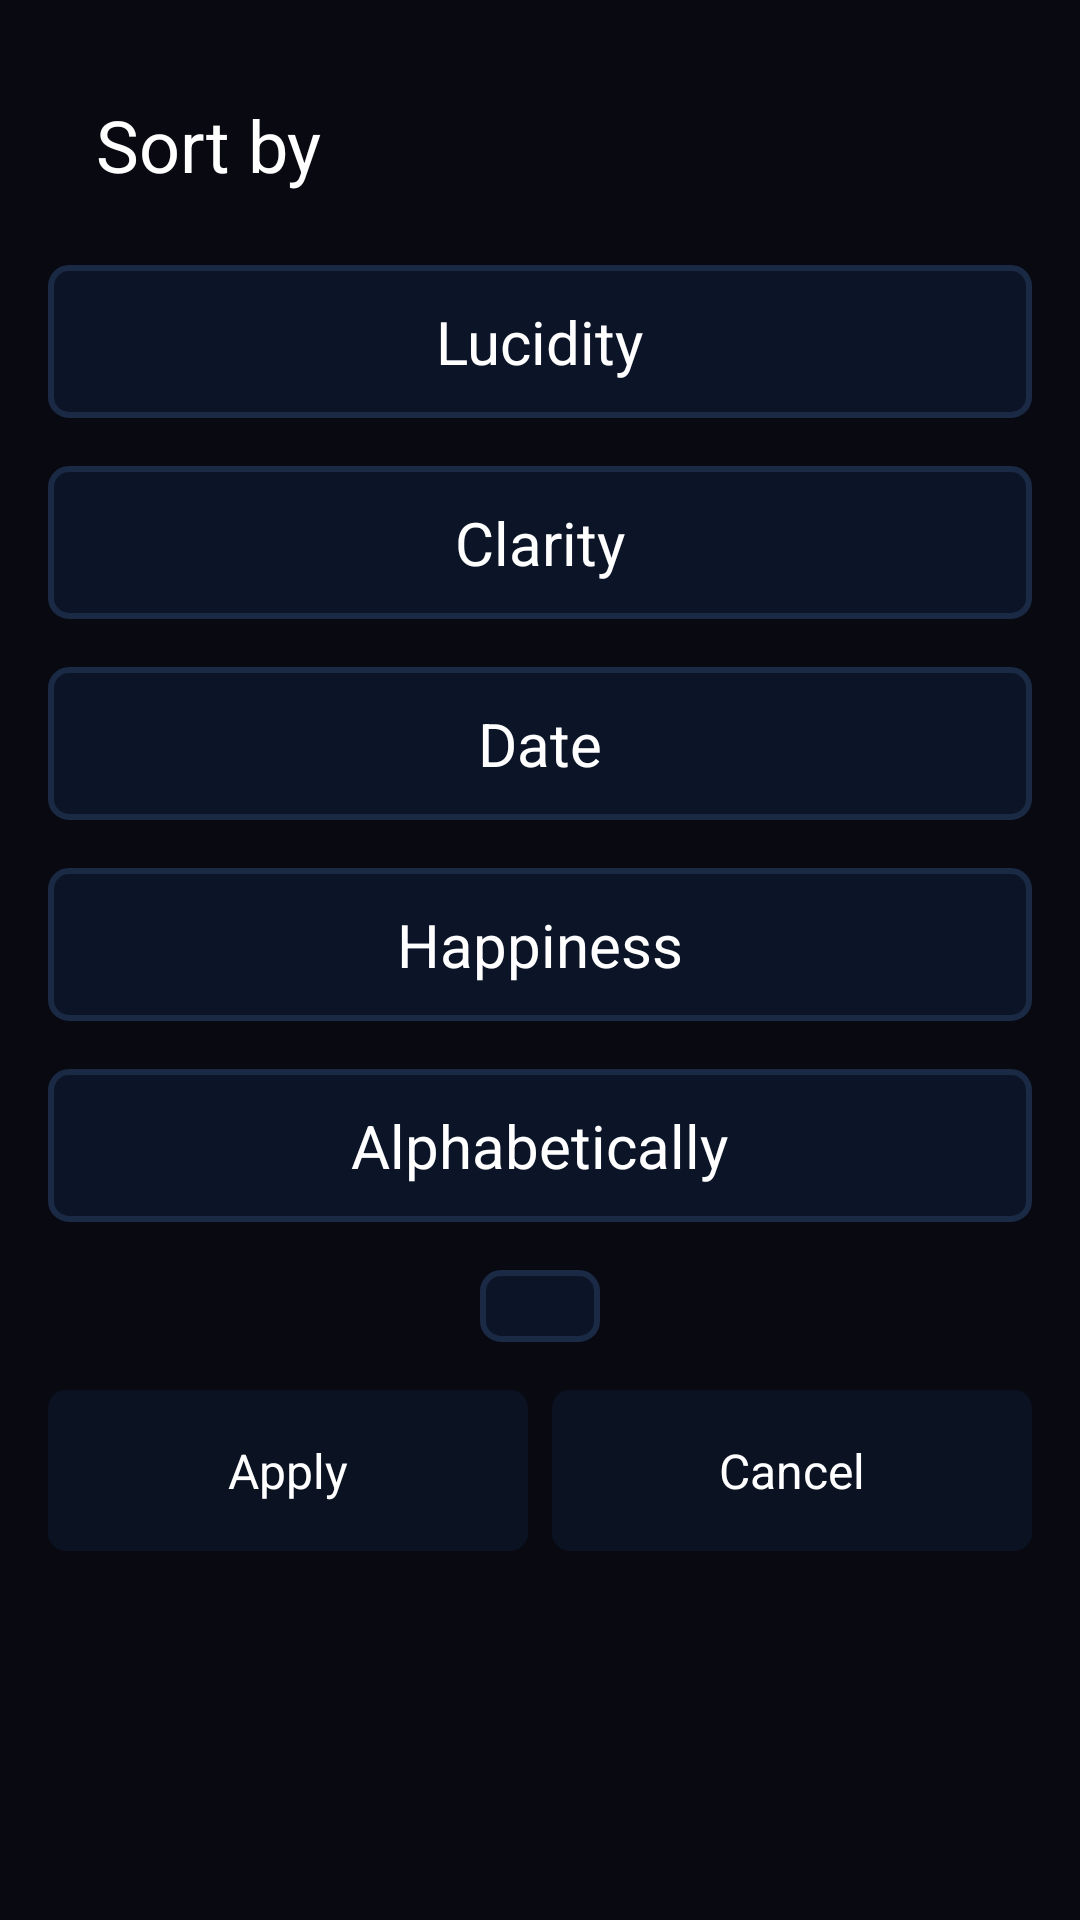

Here is an Android app screen rendered from its layout file. Give the layout XML and the strings, colors and styles it references.
<!-- AndroidManifest.xml: application theme Theme.Sleep_app -->
<!-- res/layout/custom_sort_dreams_dialog.xml -->
<LinearLayout xmlns:android="http://schemas.android.com/apk/res/android"
    android:layout_width="match_parent"
    android:layout_height="match_parent"
    android:padding="16dp"
    android:background="@color/sleepyBlueAlmostBlack"
    android:orientation="vertical">


    <TextView
        android:id="@+id/dialogTitle"
        android:layout_width="match_parent"
        android:layout_height="wrap_content"
        android:text="Sort by"
        android:textSize="24sp"
        android:textColor="@color/white"
        android:layout_marginBottom="8dp"
        android:padding="16dp" />


    <LinearLayout
        android:layout_width="match_parent"
        android:layout_height="wrap_content"
        android:layout_marginBottom="8dp"
        android:orientation="vertical">

        <LinearLayout
            android:id="@+id/lucidity"
            android:layout_width="match_parent"
            android:layout_height="wrap_content"
            android:orientation="vertical"
            android:layout_marginBottom="16dp"
            android:paddingHorizontal="16dp"
            android:paddingBottom="12dp"
            android:paddingTop="12dp"
            android:background="@drawable/rounded_background_darker_with_border">

            <LinearLayout
                android:layout_width="match_parent"
                android:layout_height="wrap_content"
                android:gravity="center">

                <TextView
                    android:id="@+id/lucidityTv"
                    android:layout_width="wrap_content"
                    android:layout_height="wrap_content"
                    android:textSize="20sp"
                    android:text="Lucidity" />

            </LinearLayout>

        </LinearLayout>

        <LinearLayout
            android:id="@+id/clarity"
            android:layout_width="match_parent"
            android:layout_height="wrap_content"
            android:orientation="vertical"
            android:layout_marginBottom="16dp"
            android:paddingHorizontal="16dp"
            android:paddingBottom="12dp"
            android:paddingTop="12dp"
            android:background="@drawable/rounded_background_darker_with_border">

            <LinearLayout
                android:layout_width="match_parent"
                android:layout_height="wrap_content"
                android:gravity="center">

                <TextView
                    android:id="@+id/clarityTv"
                    android:layout_width="wrap_content"
                    android:layout_height="wrap_content"
                    android:textSize="20sp"
                    android:text="Clarity" />
            </LinearLayout>
        </LinearLayout>

        <LinearLayout
            android:id="@+id/date"
            android:layout_width="match_parent"
            android:layout_height="wrap_content"
            android:orientation="vertical"
            android:layout_marginBottom="16dp"
            android:paddingHorizontal="16dp"
            android:paddingBottom="12dp"
            android:paddingTop="12dp"
            android:background="@drawable/rounded_background_darker_with_border">

            <LinearLayout
                android:layout_width="match_parent"
                android:layout_height="wrap_content"
                android:gravity="center">

                <TextView
                    android:id="@+id/dateTv"
                    android:layout_width="wrap_content"
                    android:layout_height="wrap_content"
                    android:textSize="20sp"
                    android:text="Date" />
            </LinearLayout>

        </LinearLayout>

        <LinearLayout
            android:id="@+id/happiness"
            android:layout_width="match_parent"
            android:layout_height="wrap_content"
            android:orientation="vertical"
            android:layout_marginBottom="16dp"
            android:paddingHorizontal="16dp"
            android:paddingBottom="12dp"
            android:paddingTop="12dp"
            android:background="@drawable/rounded_background_darker_with_border">

            <LinearLayout
                android:layout_width="match_parent"
                android:layout_height="wrap_content"
                android:gravity="center">

                <TextView
                    android:id="@+id/happinessTv"
                    android:layout_width="wrap_content"
                    android:layout_height="wrap_content"
                    android:textSize="20sp"
                    android:text="Happiness" />
            </LinearLayout>

        </LinearLayout>


        <LinearLayout
            android:id="@+id/alphabetically"
            android:layout_width="match_parent"
            android:layout_height="wrap_content"
            android:orientation="vertical"
            android:layout_marginBottom="16dp"
            android:paddingHorizontal="16dp"
            android:paddingBottom="12dp"
            android:paddingTop="12dp"
            android:background="@drawable/rounded_background_darker_with_border">

            <LinearLayout
                android:layout_width="match_parent"
                android:layout_height="wrap_content"
                android:gravity="center">

                <TextView
                    android:id="@+id/alphabeticallyTv"
                    android:layout_width="wrap_content"
                    android:layout_height="wrap_content"
                    android:textSize="20sp"
                    android:text="Alphabetically" />
            </LinearLayout>

        </LinearLayout>

        <LinearLayout
            android:id="@+id/sortOrderLl"
            android:layout_width="wrap_content"
            android:layout_height="wrap_content"
            android:layout_gravity="center"
            android:orientation="vertical"
            android:layout_marginBottom="16dp"
            android:paddingHorizontal="16dp"
            android:paddingBottom="12dp"
            android:paddingTop="12dp"
            android:background="@drawable/rounded_background_darker_with_border">

            <LinearLayout
                android:layout_width="match_parent"
                android:layout_height="wrap_content"
                android:gravity="center">

                <ImageView
                    android:id="@+id/imageViewSort"
                    android:layout_width="wrap_content"
                    android:layout_height="wrap_content"
                    android:layout_marginStart="8dp"

                    android:src="@mipmap/outline_sort_white_48dp" />

                <ImageView
                    android:id="@+id/imageViewSortArrow"
                    android:layout_width="wrap_content"
                    android:layout_height="wrap_content"
                    android:rotation="270"
                    android:src="@mipmap/outline_arrow_back_white_48dp" />
            </LinearLayout>

        </LinearLayout>


        <LinearLayout
            android:layout_width="match_parent"
            android:layout_height="wrap_content"
            android:orientation="horizontal"
            android:layout_marginBottom="8dp">

            <LinearLayout
                android:id="@+id/btnPositive"
                android:layout_width="0dp"
                android:layout_height="match_parent"
                android:layout_weight="0.5"
                android:padding="16dp"
                android:layout_marginEnd="4dp"

                android:gravity="center"
                android:background="@drawable/rounded_background_darkest">

                <TextView
                    android:layout_width="wrap_content"
                    android:layout_height="wrap_content"
                    android:textColor="@color/white"
                    android:textSize="16sp"
                    android:text="Apply" />
            </LinearLayout>

            <LinearLayout
                android:id="@+id/btnNegative"
                android:layout_width="0dp"
                android:layout_height="match_parent"
                android:layout_weight="0.5"
                android:padding="16dp"
                android:layout_marginStart="4dp"
                android:gravity="center"
                android:background="@drawable/rounded_background_darkest">

                <TextView
                    android:layout_width="wrap_content"
                    android:layout_height="wrap_content"
                    android:textColor="@color/white"
                    android:textSize="16sp"
                    android:text="Cancel" />
            </LinearLayout>
        </LinearLayout>
    </LinearLayout>

</LinearLayout>
<!-- resources referenced by this layout -->
<resources>
  <color name="sleepyBlueAlmostBlack">#090912</color>
  <color name="white">#FFFFFFFF</color>
  <!-- drawable rounded_background_darker_with_border (drawable) -->
  <selector xmlns:android="http://schemas.android.com/apk/res/android">
      
      <item android:state_pressed="true">
          <layer-list>
              <item>
                  <shape android:shape="rectangle">
                      <solid android:color="@color/sleepyBlueDarkest"/> 
                      <stroke
                          android:width="2dp"
                          android:color="@color/sleepyBlueDarker"/> 
                      <corners android:radius="6dp"/> 
                  </shape>
              </item>
          </layer-list>
      </item>
  
      
      <item>
          <layer-list>
              <item>
                  <shape android:shape="rectangle">
                      <solid android:color="@color/sleepyBlueDarker"/> 
                      <stroke
                          android:width="2dp"
                          android:color="@color/sleepyBlueDark"/> 
                      <corners android:radius="6dp"/> 
                  </shape>
              </item>
          </layer-list>
      </item>
  </selector>
  <!-- drawable rounded_background_darkest (drawable) -->
  <selector xmlns:android="http://schemas.android.com/apk/res/android">
      
      <item android:state_pressed="true">
          <layer-list>
              <item>
                  <shape android:shape="rectangle">
                      <solid android:color="@color/sleepyBlueDark"/> 
                      <corners android:radius="6dp"/> 
                  </shape>
              </item>
          </layer-list>
      </item>
  
      
      <item>
          <layer-list>
              <item>
                  <shape android:shape="rectangle">
                      <solid android:color="@color/sleepyBlueDarkest"/> 
                      <corners android:radius="6dp"/> 
                  </shape>
              </item>
          </layer-list>
      </item>
  </selector>
  <style name="Theme.Sleep_app" parent="Base.Theme.Sleep_app" />
  <color name="sleepyBlueDarkest">#0B1222</color>
  <color name="sleepyBlueDarker">#0C1528</color>
  <color name="sleepyBlueDark">#1A2A44</color>
  <style name="Base.Theme.Sleep_app" parent="Theme.Material3.DayNight.NoActionBar">
          
          <item name="colorPrimary">@color/sleepyBlueLighter</item>
          <item name="android:textColor">@android:color/white</item>
  
          <item name="android:textColorHint">@color/gray_400</item>
          <item name="android:statusBarColor">@color/sleepyBlueAlmostBlack</item>
      </style>
  <color name="sleepyBlueLighter">#447ccf</color>
  <color name="gray_400">#FFBDBDBD</color>
</resources>
